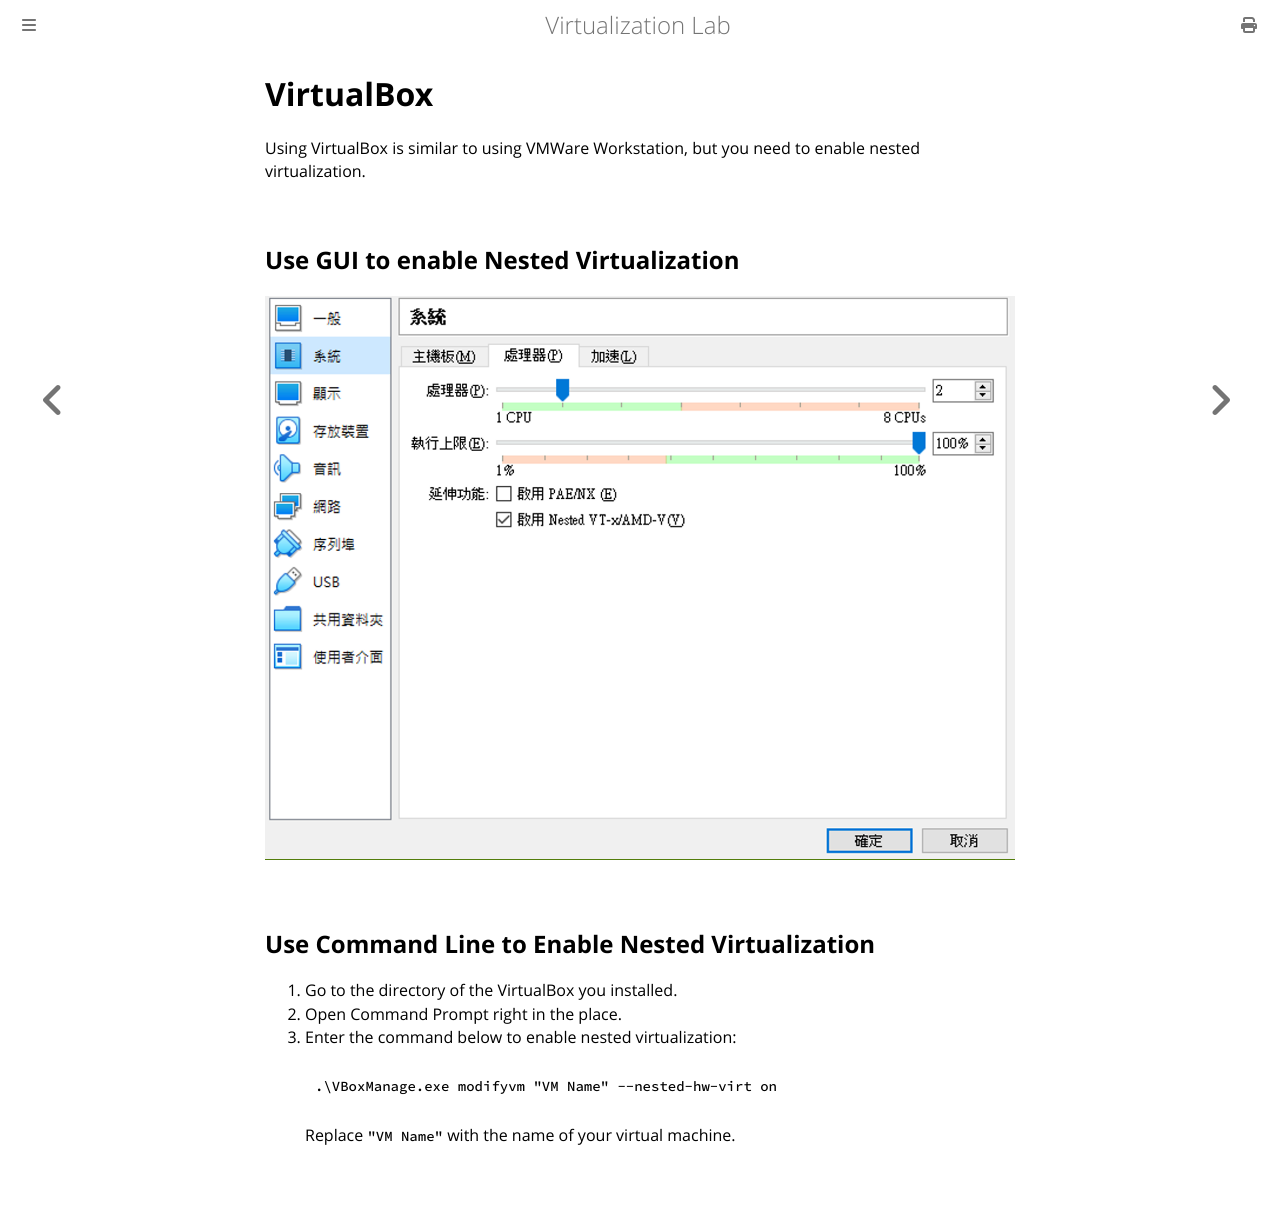

repository: NTHU-SCOPELAB/cr-virtualization · page: live_migration/setup-environment/virtualbox.html · generator: mdbook

# VirtualBox

Using VirtualBox is similar to using VMWare Workstation, but you need to enable nested virtualization.

## Use GUI to enable Nested Virtualization
![](../../assets/2025-06-10-21-52-30.png)

## Use Command Line to Enable Nested Virtualization
1. Go to the directory of the VirtualBox you installed.
2. Open Command Prompt right in the place.
3. Enter the command below to enable nested virtualization:
   ```bash
   .\VBoxManage.exe modifyvm "VM Name" --nested-hw-virt on
   ```
   Replace `"VM Name"` with the name of your virtual machine.
